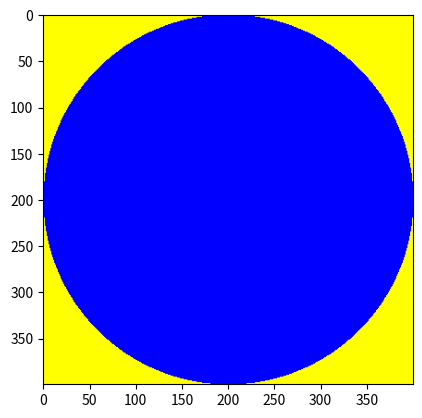

This chart was generated by the following Python code:
# -*- coding: utf-8 -*-
"""
Created on Wed Mar 25 21:28:55 2020

@author: gaeeeemi
"""

import numpy as np
import matplotlib.pyplot as plt
import time

start = time.time() #for문을 사용했을 때 실행시간을 측정하기 위한 시작점

r = 200 #그려줄 원의 반지름
center_x = r #원의 중심의 x좌표
center_y = r #원의 중심의 y좌표

x = np.arange(2*r) #for문에서 사용할 x축 범위 설정(0~999까지 1단위씩 arange)
y = np.arange(2*r) #for문에서 사용할 y축 범위 설정(0~999까지 1단위씩 arange)

square_yellow = np.zeros((2*r, 2*r, 3)) #이미지를 그려줄 값이 없는 그래프 설정
square_yellow[:, :, 0:2] = 1 #그래프의 영역을 노란색으로 칠함

for i in x: #x축의 값
    for j in y: #y축의 값
        if (i - center_x)**2 + (j - center_y)**2 <r**2:
            """원의 방정식에서 원 내부를 표현하는 (x - a)**2 + (y - b)**2 < r**2 식을 만족하는 
            (픽셀)좌표에만 파란색으로 표시"""
            square_yellow[i, j, 0:2] = 0 #노란색 지우기
            square_yellow[i, j, 2] = 1 #Blue영역 채우기
            
plt.imshow(square_yellow) #원하는 색으로 채워진 이미지 출력
end = time.time() #실행시간 측정 종료
print(end-start) #실행시간 출력